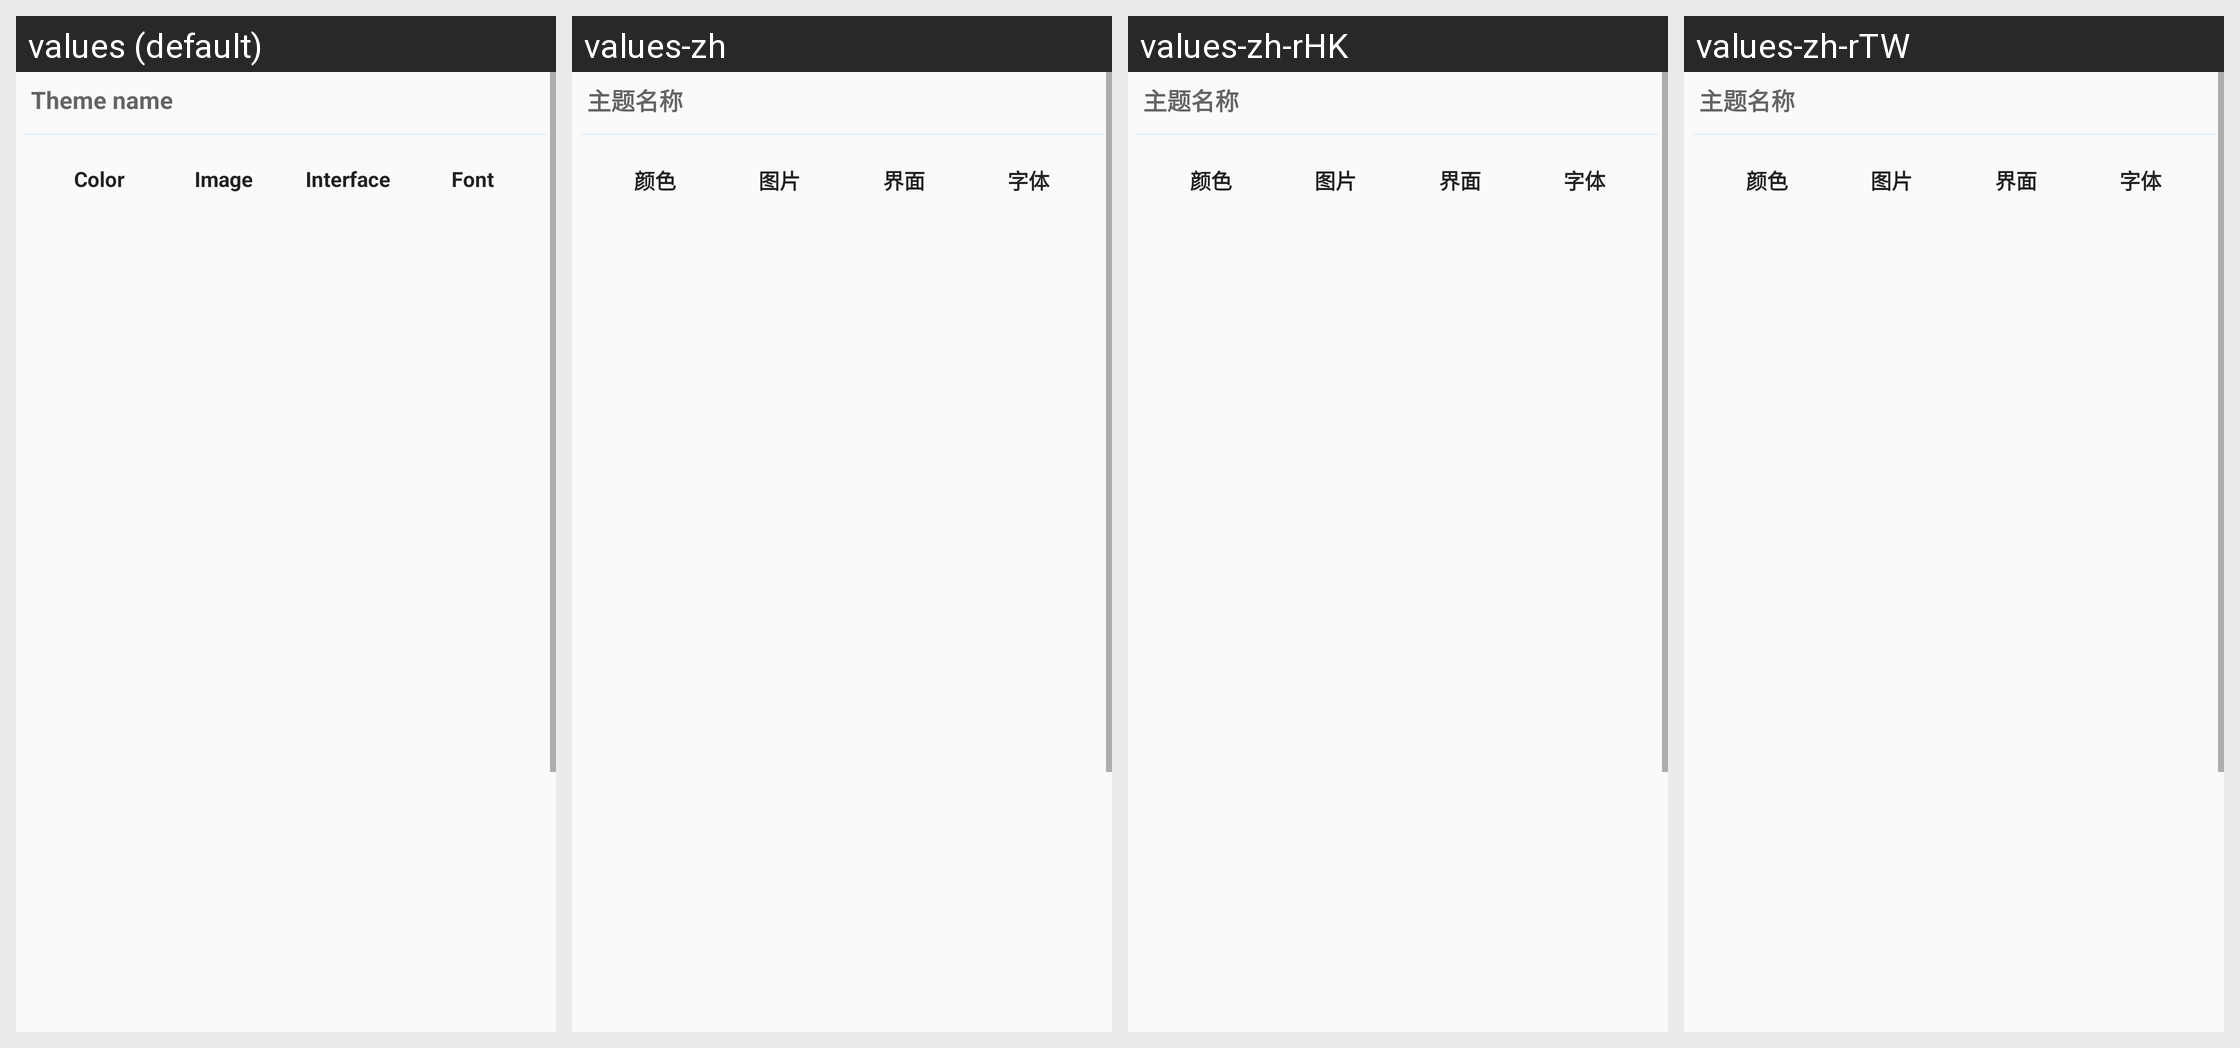

Translations of the strings shown on this Android screen, per locale in the grid:
Android screen res/layout/dialog_theme_package_edit.xml rendered under 4 locales, left to right: values (default), values-zh, values-zh-rHK, values-zh-rTW. Device: Nexus 5 (rendered at 1080×1920; each locale shown at half size, 540×960, under a caption strip naming it); theme AppTheme.Light.
Strings drawn on this screen, with the default value and each locale's value (text and hints the layout hard-codes, and strings that could not be matched under every locale, appear in the picture but are not listed):

theme_tab_color
  values: Color
  values-zh: 颜色
  values-zh-rHK: 颜色  [from values-zh]
  values-zh-rTW: 颜色  [from values-zh]

theme_tab_image
  values: Image
  values-zh: 图片
  values-zh-rHK: 图片  [from values-zh]
  values-zh-rTW: 图片  [from values-zh]

theme_tab_interface
  values: Interface
  values-zh: 界面
  values-zh-rHK: 界面  [from values-zh]
  values-zh-rTW: 界面  [from values-zh]

theme_tab_font
  values: Font
  values-zh: 字体
  values-zh-rHK: 字体  [from values-zh]
  values-zh-rTW: 字体  [from values-zh]
